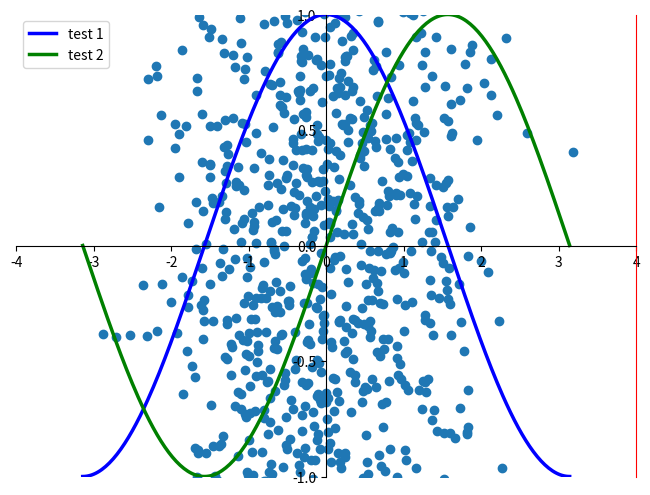

Here is the Python script that generated this plot:
# encoding:utf-8
# 初次使用matplotlib
from matplotlib import pyplot as plt
import numpy as np
# 设置图像大小为8x6, 像素密度为80
plt.figure(figsize=(8, 6), dpi=80)
# 创建子图，1x1，在第一个位置，创建子图要在plot.plot()前面
plt.subplot(1, 1, 1)
X = np.linspace(-np.pi, np.pi, 256, endpoint=True)
C, S = np.cos(X), np.sin(X)
#用蓝色的线，宽度为1.0来绘制cos函数
plt.plot(X, C, color="blue", linewidth=2.5, linestyle="-", label="test 1")
#用绿色的线，宽度为1.0来绘制sin函数
plt.plot(X, S, color="green", linewidth=2.5, linestyle="-", label="test 2")
#设置x轴的上下限
plt.xlim(-4.0, 4.0)
#设置x轴的坐标
plt.xticks(np.linspace(-4, 4, 9, endpoint=True))
# Set y limits
plt.ylim(-1.0, 1.0)
# Set y ticks
plt.yticks(np.linspace(-1, 1, 5, endpoint=True))
#保存图片，像素密度为72
# plt.savefig("exercice_2.png", dpi=72)
plt.legend(loc='upper left')

ax = plt.gca()  # 获取存在的轴心位置
#调整坐标轴的位置

ax.spines['right'].set_color('red')
ax.spines['top'].set_color('none')
ax.xaxis.set_ticks_position('bottom')
ax.spines['bottom'].set_position(('data', 0))
ax.yaxis.set_ticks_position('left')
ax.spines['left'].set_position(('data', 0))

n = 1024
X = np.random.normal(0,1,n)
Y = np.random.normal(0,1,n)
plt.scatter(X,Y)

#在屏幕上显示出来
plt.show()

